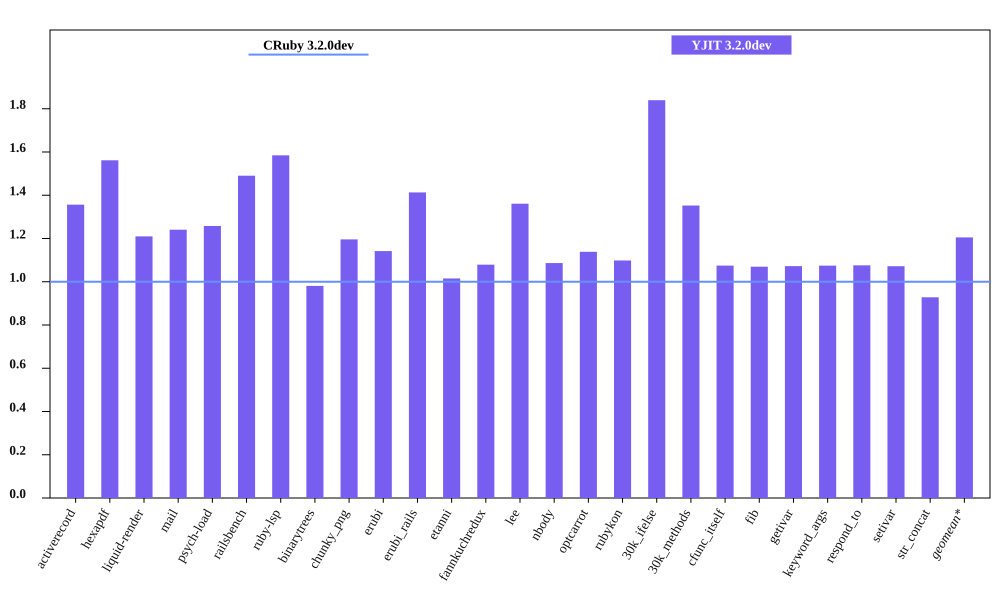

The file beside this chart, header and first rows:
bench, CRuby 3.2.0dev mem (MiB), YJIT 3.2.0dev mem (MiB), Inline Code, Outlined Code, YJIT Mem overhead
activerecord, 63.95, 86.75, 3, 3
hexapdf, 220.1, 343.8, 2, 2
liquid-render, 31.21, 37.75, 1, 1
mail, 49.16, 60.99, 2, 2
psych-load, 35.93, 45.2, 1, 1
railsbench, 103, 153.6, 6, 6
ruby-lsp, 94.7, 150.1, 6, 6
binarytrees, 31.39, 30.79, 1, 1
chunky_png, 44.59, 53.33, 1, 1
erubi, 79.16, 90.38, 1, 1
erubi_rails, 101.2, 143, 5, 5
etanni, 98.68, 100.2, 1, 1
fannkuchredux, 25.09, 27.07, 1, 1
lee, 33.2, 45.18, 1, 1
nbody, 25.05, 27.21, 1, 1
optcarrot, 63.21, 71.96, 1, 1
rubykon, 55.37, 60.82, 1, 1
30k_ifelse, 68.16, 125.4, 6, 6
30k_methods, 57.96, 78.39, 2, 2
cfunc_itself, 24.99, 26.85, 1, 1
fib, 25.17, 26.92, 1, 1
getivar, 25.06, 26.87, 1, 1
keyword_args, 24.98, 26.84, 1, 1
respond_to, 25.2, 27.11, 1, 1
setivar, 24.96, 26.76, 1, 1
str_concat, 106.9, 99.18, 1, 1
